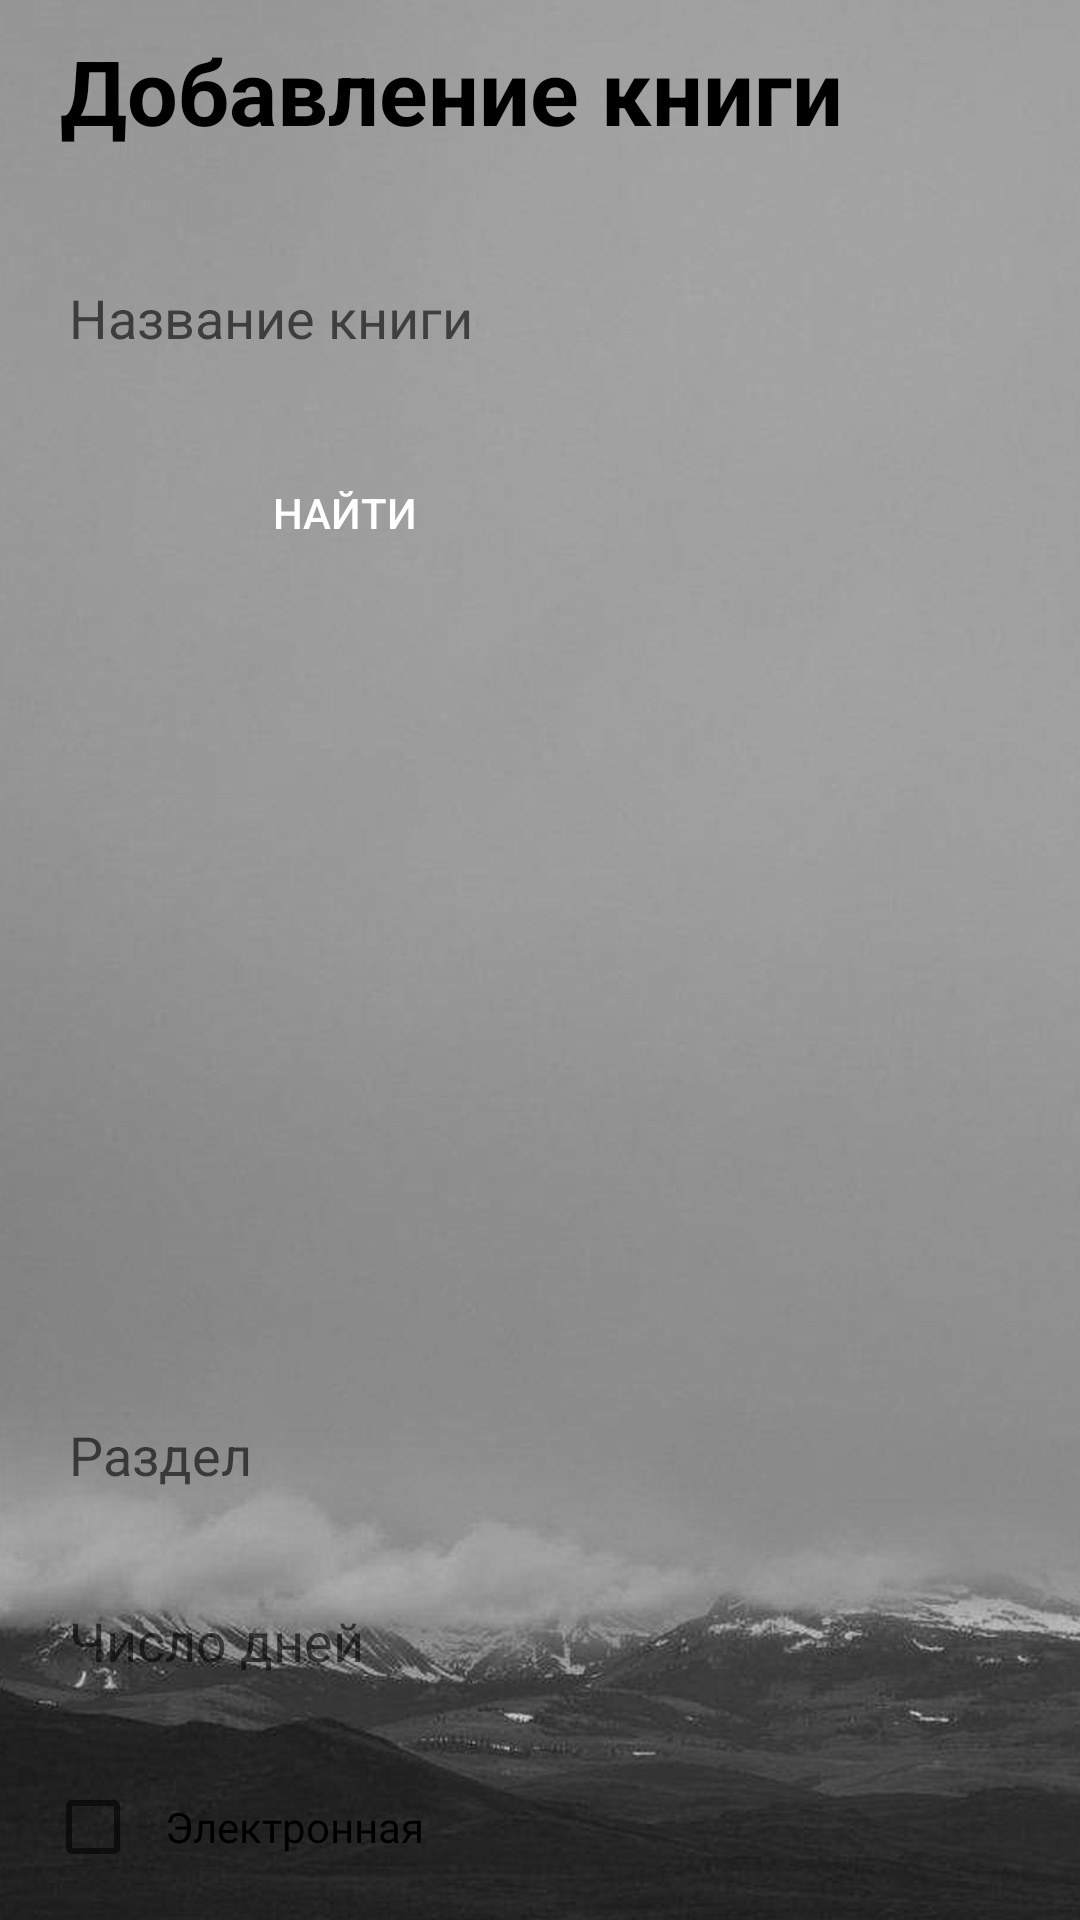

This screen was rendered from an Android layout file. Write that file and the resources it references.
<!-- AndroidManifest.xml: application theme Theme.Bibloteka -->
<!-- res/layout/activity_lib.xml -->
<?xml version="1.0" encoding="utf-8"?>
<androidx.constraintlayout.widget.ConstraintLayout xmlns:android="http://schemas.android.com/apk/res/android"
    xmlns:app="http://schemas.android.com/apk/res-auto"
    xmlns:tools="http://schemas.android.com/tools"
    android:layout_width="match_parent"
    android:layout_height="match_parent"
    tools:context=".Lib"
    android:background="@drawable/fonn">

    <LinearLayout
        android:layout_width="match_parent"
        android:layout_height="match_parent"
        android:orientation="vertical">

        <TextView
            android:id="@+id/kk"
            android:layout_width="300dp"
            android:layout_height="60dp"
            android:layout_marginLeft="20dp"
            android:layout_marginTop="10dp"
            android:text="Добавление книги"
            android:textColor="@color/black"
            android:textSize="30sp"
            android:textStyle="bold" />

        <EditText
            android:id="@+id/titleEditText"
            android:layout_width="302dp"
            android:layout_height="52dp"
            android:background="@drawable/textt"
            android:paddingLeft="8dp"
            android:layout_marginTop="10dp"
            android:layout_marginLeft="15dp"
            android:textColor="@color/black"
            android:hint="Название книги" />

        <Button
            android:id="@+id/searchButton"
            android:layout_height="wrap_content"
            android:layout_width="130dp"
            android:background="@drawable/but"
            android:layout_marginLeft="50dp"
            android:layout_marginTop="15dp"
            android:textColor="@color/white"
            android:text="Найти" />

        <ImageView
            android:id="@+id/coverImageView"
            android:layout_width="match_parent"
            android:layout_height="200dp"
            android:layout_marginLeft="20dp"/>

        <TextView
            android:id="@+id/titleTextView"
            android:layout_width="match_parent"
            android:layout_height="wrap_content"
            android:textColor="@color/black"
            android:layout_marginLeft="20dp"
            android:textSize="20sp"/>

        <TextView
            android:id="@+id/authorTextView"
            android:layout_width="match_parent"
            android:layout_height="wrap_content"
            android:textColor="@color/black"
            android:layout_marginLeft="20dp"
            android:textSize="20sp"/>

        <EditText
            android:id="@+id/sectionEditText"
            android:layout_width="302dp"
            android:layout_height="52dp"
            android:background="@drawable/textt"
            android:paddingLeft="8dp"
            android:layout_marginTop="10dp"
            android:layout_marginLeft="15dp"
            android:textColor="@color/black"
            android:hint="Раздел" />

        <EditText
            android:id="@+id/daysEditText"
            android:layout_width="302dp"
            android:layout_height="52dp"
            android:background="@drawable/textt"
            android:paddingLeft="8dp"
            android:layout_marginTop="10dp"
            android:layout_marginLeft="15dp"
            android:textColor="@color/black"
            android:hint="Число дней" />

        <CheckBox
            android:id="@+id/electronicCheckBox"
            android:layout_width="200dp"
            android:layout_height="52dp"
            android:layout_marginTop="10dp"
            android:layout_marginLeft="15dp"
            android:background="@drawable/textt"
            android:paddingLeft="8dp"
            android:textColor="@color/black"
            android:text="Электронная" />
        <Button
            android:id="@+id/saveButton"
            android:layout_height="wrap_content"
            android:layout_width="130dp"
            android:background="@drawable/but"
            android:layout_marginLeft="50dp"
            android:layout_marginTop="15dp"
            android:text="Сохранить"
            android:textColor="@color/white" />
        <Button
            android:id="@+id/nazadButton"
            android:layout_width="120dp"
            android:layout_height="30dp"
            android:layout_marginLeft="250dp"
            android:onClick="nazadLogin"
            android:layout_marginTop="1dp"
            android:background="@drawable/but"
            android:text="Назад"
            android:textColor="@color/white" />
    </LinearLayout>

</androidx.constraintlayout.widget.ConstraintLayout>
<!-- resources referenced by this layout -->
<resources>
  <!-- drawable fonn: png bitmap (drawable, 397821 bytes) -->
  <style name="Theme.Bibloteka" parent="Theme.AppCompat.DayNight" />
  <!-- not gathered from this repository: default colours our renderer supplied (Android Studio template values) -->
  <color name="black">#FF000000</color>
  <color name="white">#FFFFFFFF</color>
</resources>
